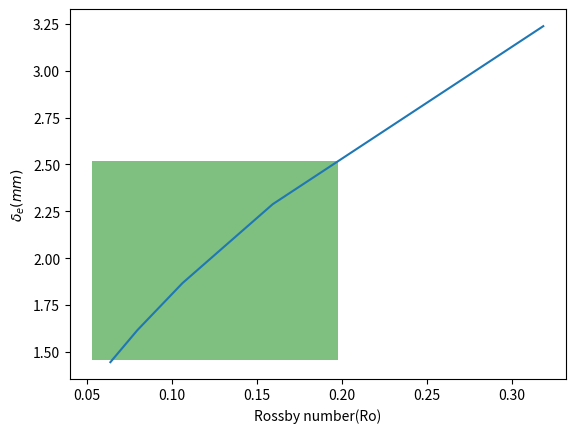

This chart was generated by the following Python code:
# to calculate variation of ekman layer thickness which
# helps in designing roughness
#l_ek = 2.284 sqrt(nu= kinematic viscosity/omega = rotation rate)
#nu = 1.004 x 10-6, beta =207x10-6 both at 20 C.
#max=70 rpm.
#omega = 2 pi N /60
# ro = sqrt (ra/pr ta); ta = ek-2; ro =sqrt(g*beta*(del t/hght=0.2m))/2 omega;
#thermal diffu = 0.143 * 10 ** -6,

import numpy as np
import matplotlib.pyplot as plt

delt = 10
alpha = 0.143 * (10 ** (-6))
beta = (207 * (10**(-6)))  #delta T, temperature difference.
h = 0.2 #height of cell in meters
nu = 1.004 * (10**(-6))
pr = 6.86
omg = np.arange(0.5, 3, 0.5)
ra = (9.81 * beta * delt * (h**3)) / (nu * alpha)
kc = np.sqrt(ra / pr)
ro = []
lek = []
ek = []
r = []
rac = []
for t in range(len(omg)):
    ro.append((np.sqrt(9.81 * beta * (delt / h))) / (2 * omg[t]))
    ek.append(ro[t] /kc)
    lek.append(2.284 * 1000 * np.sqrt(nu / omg[t]))
    rac.append(8.6 * (ek[t] ** (-4/3)))
    r.append(ra / (8.6 * (ek[t] ** (-4/3))))

rot = (np.sqrt(9.81 * beta * (delt / h))) / (2 * 3)
ekt = rot / kc
#rot = 0.053107, ekt = 4.13509 10** -6
print(rot, ekt)
plt.plot(ro, lek)
plt.axvspan(0.053107, 0.198, 0.05, 0.59,  facecolor='g', alpha=0.5)
#plt.plot(ek, r)
plt.xlabel('Rossby number(Ro)')
plt.ylabel(r'$\delta_e (mm)$')
plt.show()
